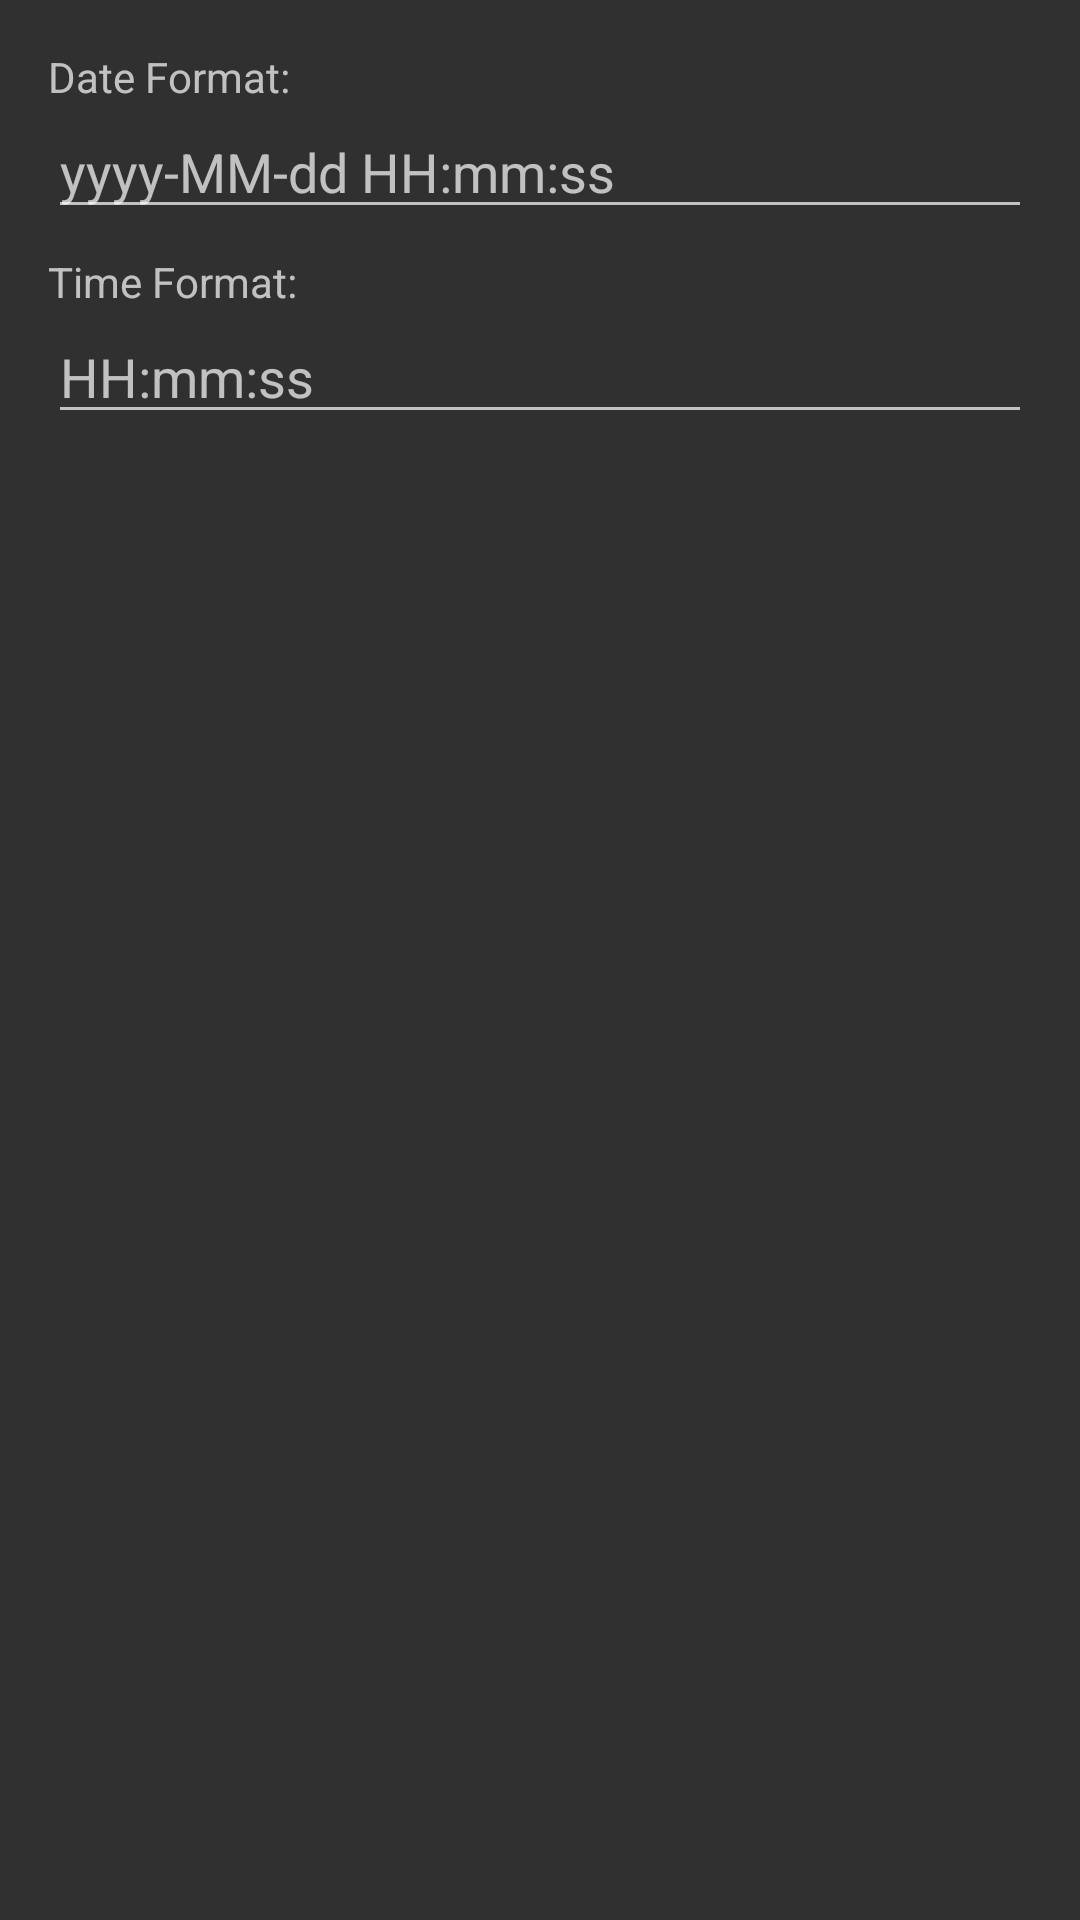

Write the Android layout XML for this screen, with the resource values it uses.
<!-- AndroidManifest.xml: application theme Theme.B1Void -->
<!-- res/layout/dialog_date_time_format.xml -->
<?xml version="1.0" encoding="utf-8"?>
<LinearLayout xmlns:android="http://schemas.android.com/apk/res/android"
    android:layout_width="match_parent"
    android:layout_height="wrap_content"
    android:orientation="vertical"
    android:padding="16dp">

    <TextView
        android:layout_width="wrap_content"
        android:layout_height="wrap_content"
        android:text="Date Format:"
        android:labelFor="@+id/date_format_edit_text"/>

    <EditText
        android:id="@+id/date_format_edit_text"
        android:layout_width="match_parent"
        android:layout_height="wrap_content"
        android:hint="yyyy-MM-dd HH:mm:ss"/>

    <TextView
        android:layout_width="wrap_content"
        android:layout_height="wrap_content"
        android:text="Time Format:"
        android:labelFor="@+id/time_format_edit_text"
        android:layout_marginTop="8dp"/>

    <EditText
        android:id="@+id/time_format_edit_text"
        android:layout_width="match_parent"
        android:layout_height="wrap_content"
        android:hint="HH:mm:ss"/>
</LinearLayout>
<!-- resources referenced by this layout -->
<resources>
  <style name="Theme.B1Void" parent="Base.Theme.B1Void" />
  <style name="Base.Theme.B1Void" parent="Theme.AppCompat.NoActionBar">
          
          
      </style>
</resources>
